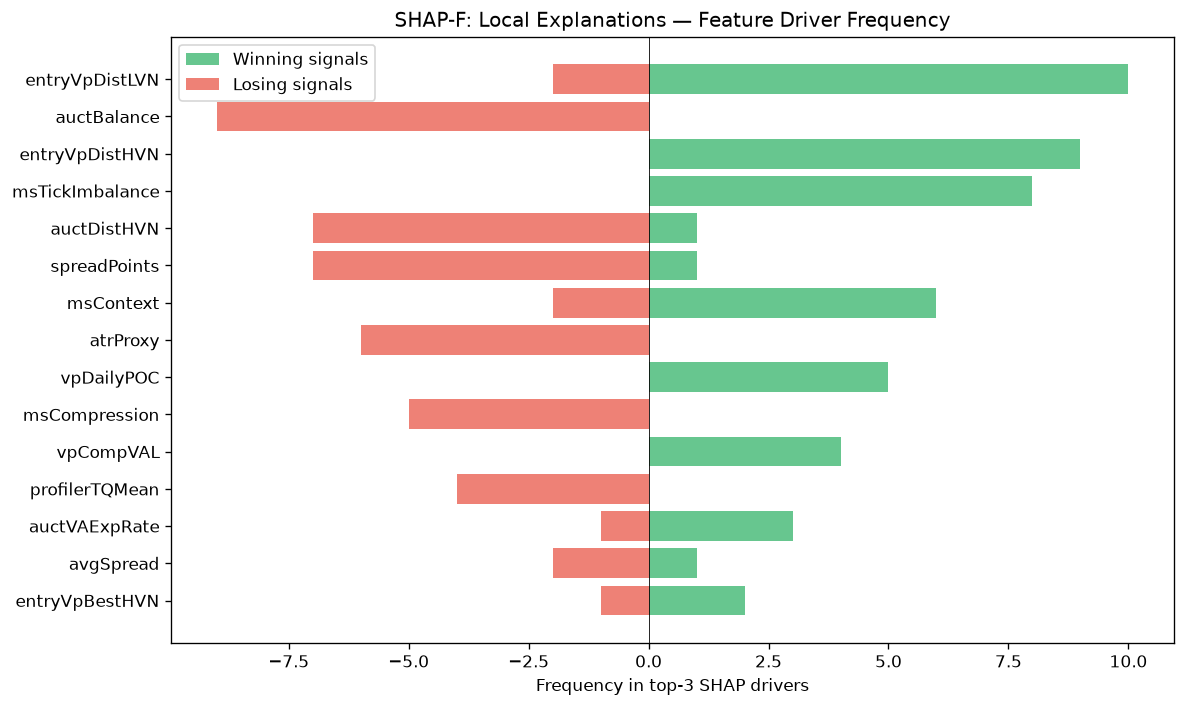

Source data for this figure (header and first rows):
feature, win_top3_freq, lose_top3_freq, total_top3_freq, win_bias
entryVpDistLVN, 10, 2, 12, 0.8333
auctBalance, 0, 9, 9, 0.0
entryVpDistHVN, 9, 0, 9, 1
msTickImbalance, 8, 0, 8, 1
auctDistHVN, 1, 7, 8, 0.125
spreadPoints, 1, 7, 8, 0.125
msContext, 6, 2, 8, 0.75
atrProxy, 0, 6, 6, 0.0
vpDailyPOC, 5, 0, 5, 1
msCompression, 0, 5, 5, 0.0
vpCompVAL, 4, 0, 4, 1
profilerTQMean, 0, 4, 4, 0.0
auctVAExpRate, 3, 1, 4, 0.75
avgSpread, 1, 2, 3, 0.3333
entryVpBestHVN, 2, 1, 3, 0.6667
auctRegimeConf, 0, 3, 3, 0.0
ofFlowIntensity, 2, 1, 3, 0.6667
auctTargetConf, 0, 2, 2, 0.0
profilerMigMean, 2, 0, 2, 1
vpLTPOC10d, 0, 2, 2, 0.0
profilerBalMean, 1, 0, 1, 1
msSpreadScore, 0, 1, 1, 0.0
liqDensity, 1, 0, 1, 1
auctExpReward, 1, 0, 1, 1
ofAbsorption, 0, 1, 1, 0.0
smFVG, 0, 1, 1, 0.0
auctTradeQuality, 1, 0, 1, 1
entryVpPOC, 1, 0, 1, 1
entryVpVAH, 1, 0, 1, 1
vpBestHVN, 0, 1, 1, 0.0
entryAuctBalance, 0, 1, 1, 0.0
auctAcceptance, 0, 1, 1, 0.0
